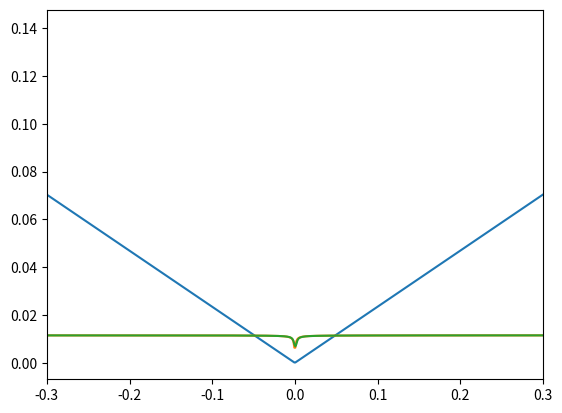
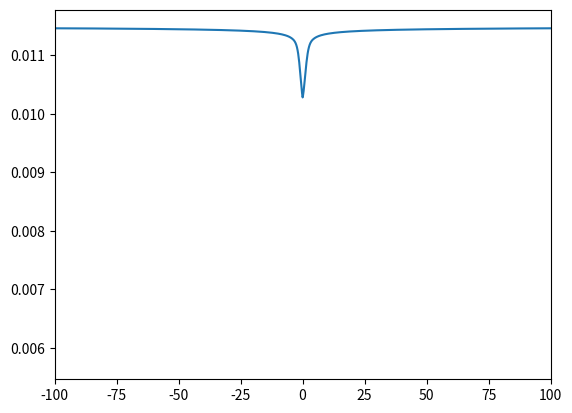

Python code for these plots, in order:
# -*- coding: utf-8 -*-
"""
Created on Tue Aug 13 16:11:47 2024

@author: jced0001
"""
import numpy as np
import matplotlib.pyplot as plt

pi = np.pi
e = 1.6e-19
hbar = 4.14e-15/(2*pi)
vF = 1e6

energy = np.linspace(-0.6, 0.6, num=1000)

D = 2*abs(energy)/(pi * hbar**2 * vF**2)

Cqm = e * D

plt.figure()
plt.plot(energy,Cqm)

# %%
Cqm_uFcm2 = Cqm * 1e6 * 1e-4

eps0 = 8.85e-12
eps_sio2 = 3.9
d = 300e-9

Cox = eps0 * eps_sio2/d
Cox_uFcm2 = Cox * 1e6 * 1e-4

Ctot_uFcm2 = 1 / ( 1/(Cox_uFcm2) + 1/(Cqm_uFcm2) )


# Function to create a Gaussian
def gaussian(x, mu, sigma):
    return np.exp(-(x - mu)**2 / (2 * sigma**2))


sigma = 1e-3
gaussian_broadening = gaussian(energy, 0, sigma)

# Normalize Gaussian to ensure total area is 1
gaussian_broadening /= np.sum(gaussian_broadening)

# Convolve total capacitance with Gaussian
Ctot_broadened = np.convolve(Ctot_uFcm2, gaussian_broadening, mode='same')


plt.plot(energy,Ctot_uFcm2)
plt.plot(energy,Ctot_broadened)
plt.xlim([-0.3,0.3])
plt.show()

V0         = 0       # Gate voltage to get E_D to 0
eps_hBN    = 3.5     # Dielectric constant for hBN is between 3 and 4 https://www.nature.com/articles/nmat2968#Sec2 ref 30
eps_SiO2   = 3.9     # https://www.nature.com/articles/nmat2968#Sec2 (better references than this)
dhBN       = 15e-9   # hBN thicknesn gs
dSiO2      = 300e-9  # SiO2 thickness
unc        = 5e-9    # Uncertainty in dhBN

# Constants
hbar = 6.5821e-16
eps0 = 1.85e-12
pi   = np.pi
e    = 1.6e-19
gv   = 2

# Calculate the capacitance based on all of the constants
C  = 1/(dhBN/(eps0*eps_hBN) + dSiO2/(eps0*eps_SiO2))
Cl = 1/((dhBN+unc)/(eps0*eps_hBN) + dSiO2/(eps0*eps_SiO2))  # Lower-bound error
Cu = 1/((dhBN-unc)/(eps0*eps_hBN) + dSiO2/(eps0*eps_SiO2))  # Lower-bound error

# Calculate the gate-coupling constant, alpha
alpha   = C/e
alpha_l = Cl/e
alpha_u = Cu/e

sqrt = energy/(hbar * vF)
V = sqrt**2 / (pi * alpha)
V[energy<0] = -V[energy<0]

sigma = 1
gaussian_broadening = gaussian(V, 0, sigma)

# Normalize Gaussian to ensure total area is 1
gaussian_broadening /= np.sum(gaussian_broadening)

# Convolve total capacitance with Gaussian
Ctot_broadened = np.convolve(Ctot_uFcm2, gaussian_broadening, mode='same')

plt.figure()
plt.plot(V,Ctot_broadened)
plt.xlim([-100,100])